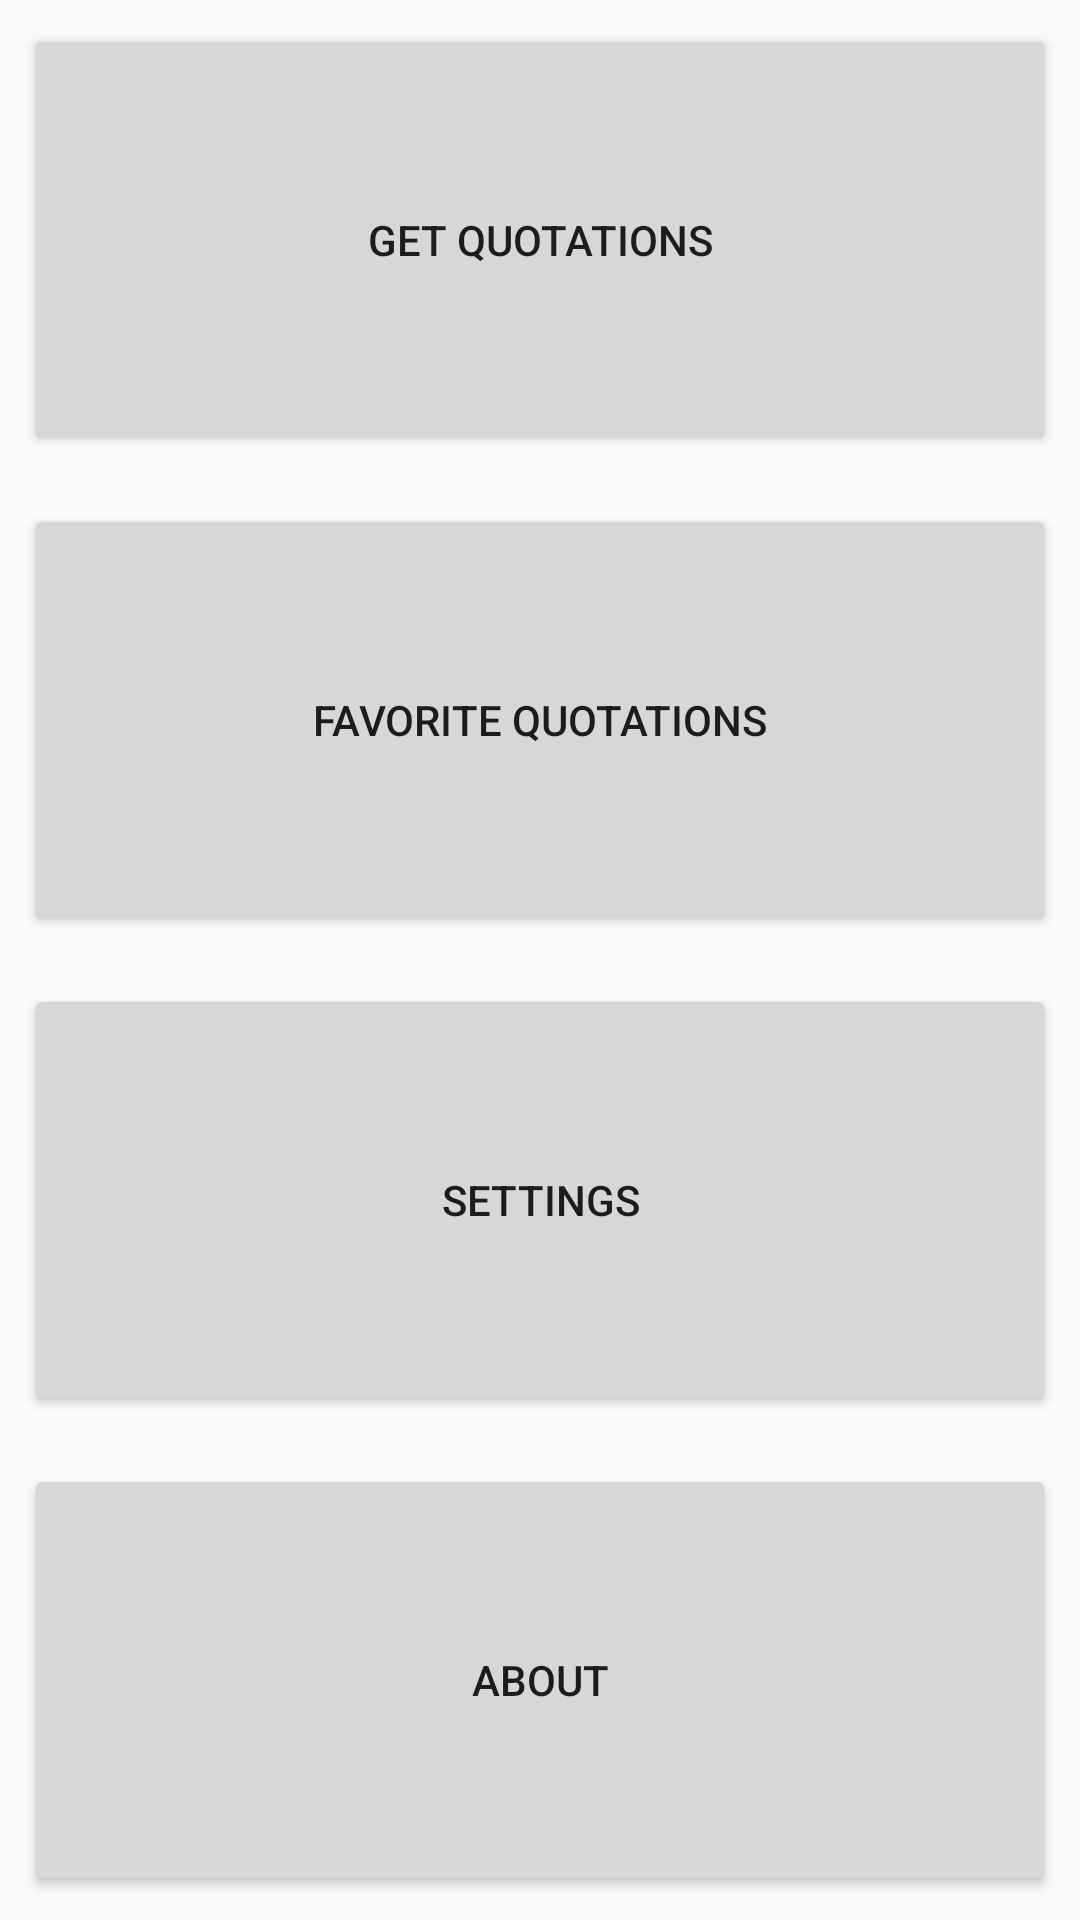

Android layout source for this screen:
<!-- AndroidManifest.xml: application theme AppTheme -->
<!-- res/layout/activity_dashboard.xml -->
<?xml version="1.0" encoding="utf-8"?>
<android.support.constraint.ConstraintLayout xmlns:android="http://schemas.android.com/apk/res/android"
    xmlns:app="http://schemas.android.com/apk/res-auto"
    xmlns:tools="http://schemas.android.com/tools"
    android:layout_width="match_parent"
    android:layout_height="match_parent"
    tools:context="com.example.admusan.seminarioa.Dashboard">

    <Button
        android:id="@+id/dashboard_boton1"
        android:layout_width="0dp"
        android:layout_height="0dp"
        android:layout_marginBottom="8dp"
        android:layout_marginEnd="8dp"
        android:layout_marginStart="8dp"
        android:layout_marginTop="8dp"
        android:text="@string/Dashboard_boton1"
        android:onClick="dashboard_callback"
        app:layout_constraintBottom_toTopOf="@+id/dashboard_boton2"
        app:layout_constraintEnd_toEndOf="parent"
        app:layout_constraintStart_toStartOf="parent"
        app:layout_constraintTop_toTopOf="parent" />

    <Button
        android:id="@+id/dashboard_boton2"
        android:layout_width="0dp"
        android:layout_height="0dp"
        android:layout_marginBottom="8dp"
        android:layout_marginEnd="8dp"
        android:layout_marginStart="8dp"
        android:layout_marginTop="8dp"
        android:text="@string/Dashboard_boton2"
        android:onClick="dashboard_callback"
        app:layout_constraintBottom_toTopOf="@+id/dashboard_boton3"
        app:layout_constraintEnd_toEndOf="parent"
        app:layout_constraintStart_toStartOf="parent"
        app:layout_constraintTop_toBottomOf="@+id/dashboard_boton1" />

    <Button
        android:id="@+id/dashboard_boton3"
        android:layout_width="0dp"
        android:layout_height="0dp"
        android:layout_marginBottom="8dp"
        android:layout_marginEnd="8dp"
        android:layout_marginStart="8dp"
        android:layout_marginTop="8dp"
        android:text="@string/Dashboard_boton3"
        android:onClick="dashboard_callback"
        app:layout_constraintBottom_toTopOf="@+id/dashboard_boton4"
        app:layout_constraintEnd_toEndOf="parent"
        app:layout_constraintStart_toStartOf="parent"
        app:layout_constraintTop_toBottomOf="@+id/dashboard_boton2" />

    <Button
        android:id="@+id/dashboard_boton4"
        android:layout_width="0dp"
        android:layout_height="0dp"
        android:layout_marginBottom="8dp"
        android:layout_marginEnd="8dp"
        android:layout_marginStart="8dp"
        android:layout_marginTop="8dp"
        android:text="@string/Dashboard_boton4"
        android:onClick="dashboard_callback"
        app:layout_constraintBottom_toBottomOf="parent"
        app:layout_constraintEnd_toEndOf="parent"
        app:layout_constraintStart_toStartOf="parent"
        app:layout_constraintTop_toBottomOf="@+id/dashboard_boton3" />
</android.support.constraint.ConstraintLayout>
<!-- resources referenced by this layout -->
<resources>
  <string name="Dashboard_boton1">Get quotations</string>
  <string name="Dashboard_boton2">Favorite quotations</string>
  <string name="Dashboard_boton3">Settings</string>
  <string name="Dashboard_boton4">About</string>
  <style name="AppTheme" parent="Theme.AppCompat.Light.DarkActionBar">
          
          <item name="colorPrimary">@color/colorPrimary</item>
          <item name="colorPrimaryDark">@color/colorPrimaryDark</item>
          <item name="colorAccent">@color/colorAccent</item>
      </style>
  <!-- not gathered from this repository: default colours our renderer supplied (Android Studio template values) -->
  <color name="colorPrimary">#FF6200EE</color>
  <color name="colorPrimaryDark">#FF3700B3</color>
  <color name="colorAccent">#FF03DAC5</color>
</resources>
